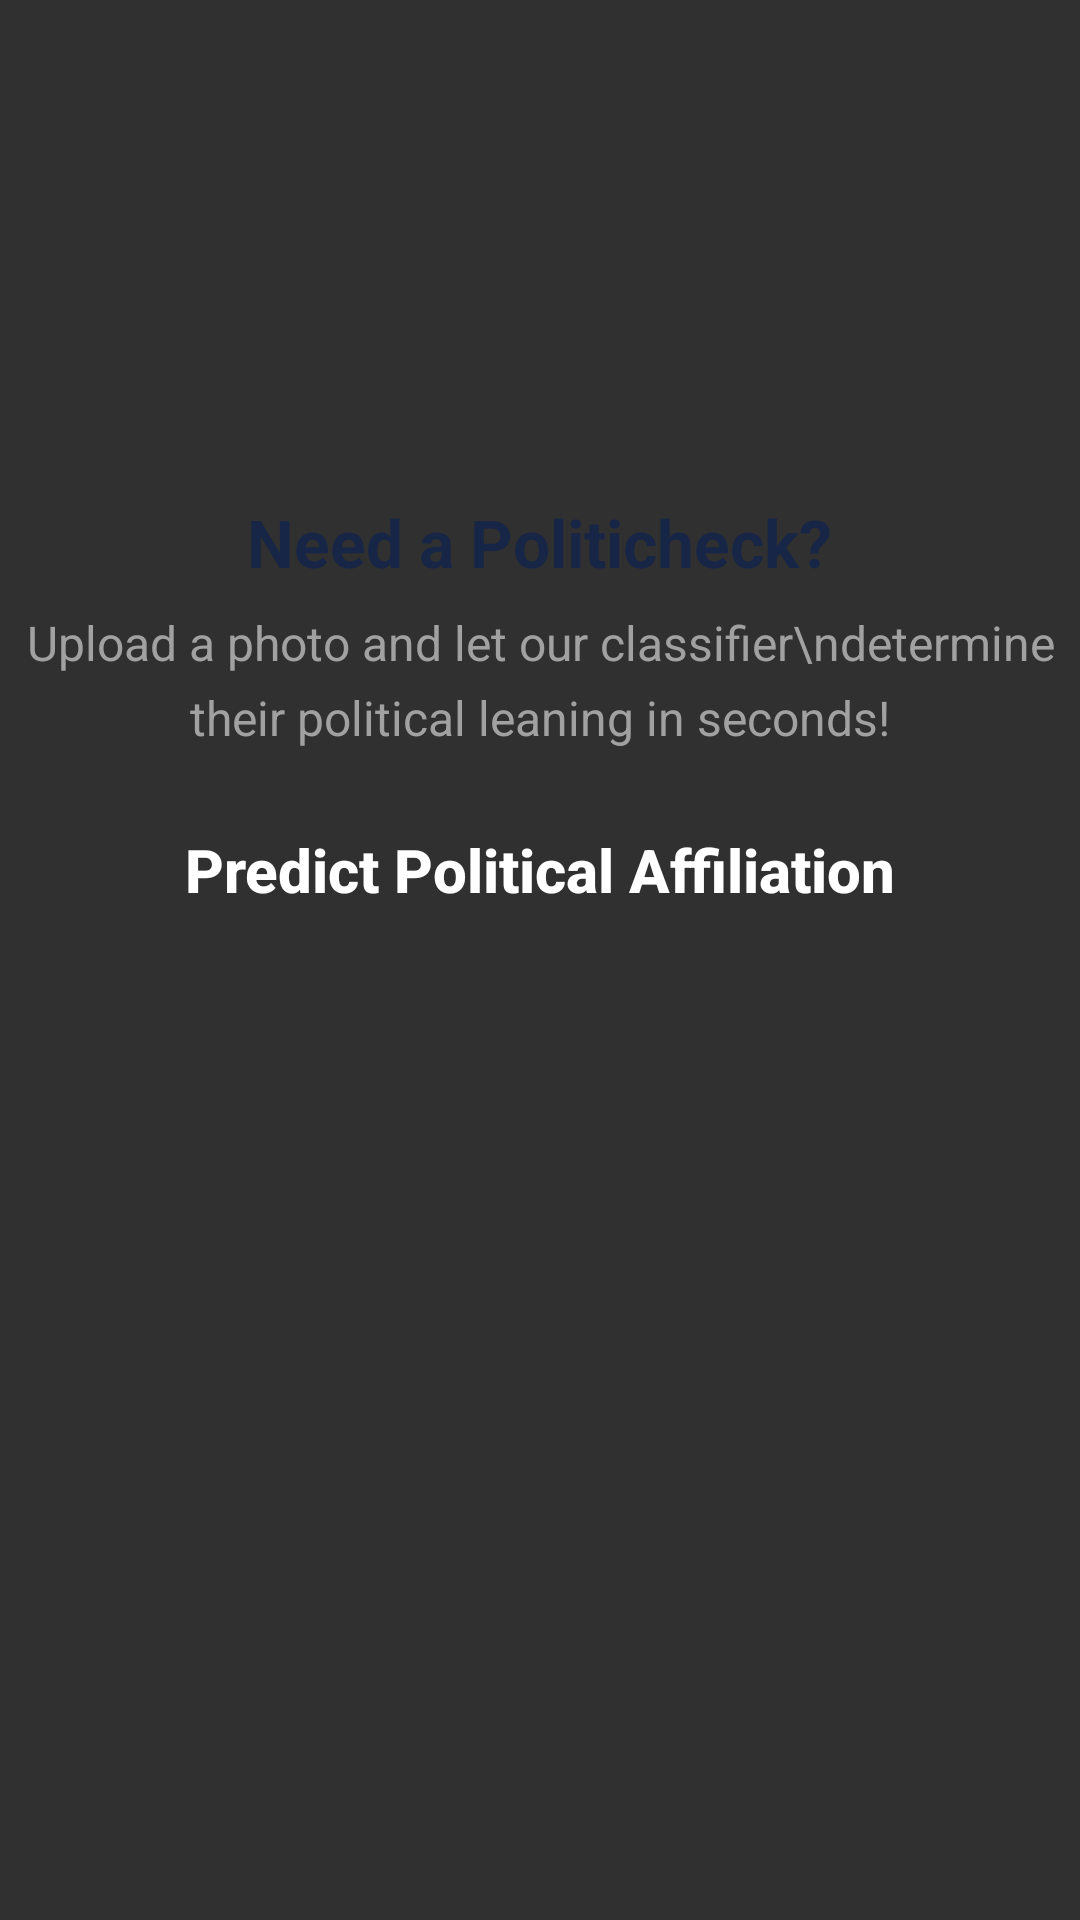

The Android layout XML behind this screen, and the referenced resources:
<!-- AndroidManifest.xml: activity theme AppTheme.NoActionBar -->
<!-- res/layout/fragment_main.xml -->
<?xml version="1.0" encoding="utf-8"?>
<FrameLayout xmlns:android="http://schemas.android.com/apk/res/android"
    xmlns:tools="http://schemas.android.com/tools"
    xmlns:app="http://schemas.android.com/apk/res-auto"
    android:layout_width="match_parent"
    android:layout_height="match_parent"
    tools:context=".fragments.MainFragment">

    <android.support.constraint.ConstraintLayout
        android:layout_width="match_parent"
        android:layout_height="match_parent">
        <ImageView
            android:id="@+id/imageView3"
            android:layout_width="154dp"
            android:layout_height="154dp"
            android:layout_marginStart="8dp"
            android:layout_marginEnd="8dp"
            android:src="@drawable/icguide"
            app:layout_constraintEnd_toEndOf="parent"
            app:layout_constraintHorizontal_bias="0.497"
            app:layout_constraintStart_toStartOf="parent"
            app:layout_constraintTop_toBottomOf="@+id/linearLayout2" />

        <TextView
            android:id="@+id/pagetitle"
            android:layout_width="wrap_content"
            android:layout_height="wrap_content"
            android:layout_marginEnd="8dp"
            android:layout_marginStart="8dp"
            android:layout_marginTop="12dp"
            android:text="Need a Politicheck?"
            android:textStyle="bold"
            android:textColor="#172646"
            android:textSize="22sp"
            app:layout_constraintEnd_toEndOf="parent"
            app:layout_constraintHorizontal_bias="0.498"
            app:layout_constraintStart_toStartOf="parent"
            app:layout_constraintTop_toBottomOf="@+id/imageView3" />

        <TextView
            android:id="@+id/pagesubtitle"
            android:layout_width="wrap_content"
            android:layout_height="wrap_content"
            android:layout_marginEnd="8dp"
            android:layout_marginStart="8dp"
            android:layout_marginTop="8dp"
            android:text="Upload a photo and let our classifier\ndetermine their political leaning in seconds!"
            android:textAlignment="center"
            android:gravity="center"
            android:textColor="#A1A1A1"
            android:textSize="16sp"
            android:lineSpacingExtra="6dp"
            app:layout_constraintEnd_toEndOf="parent"
            app:layout_constraintStart_toStartOf="parent"
            app:layout_constraintTop_toBottomOf="@+id/pagetitle" />

        <Button
            android:id="@+id/main_fragment_prediction_button"
            android:layout_width="300dp"
            android:layout_height="wrap_content"
            android:layout_marginEnd="8dp"
            android:layout_marginStart="8dp"
            android:layout_marginTop="16dp"
            android:textSize="20sp"
            android:textColor="#FFF"
            android:text="Predict Political Affiliation"
            android:textStyle="bold"
            android:textAllCaps="false"
            android:background="@drawable/bgbtnguide"
            app:layout_constraintEnd_toEndOf="parent"
            app:layout_constraintStart_toStartOf="parent"
            app:layout_constraintTop_toBottomOf="@+id/pagesubtitle" />


    </android.support.constraint.ConstraintLayout>

</FrameLayout>
<!-- resources referenced by this layout -->
<resources>
  <style name="AppTheme.NoActionBar">
          <item name="windowNoTitle">true</item>
          <item name="windowActionBar">false</item>
          <item name="android:windowFullscreen">false</item>
          <item name="android:windowContentOverlay">@null</item>
      </style>
</resources>
